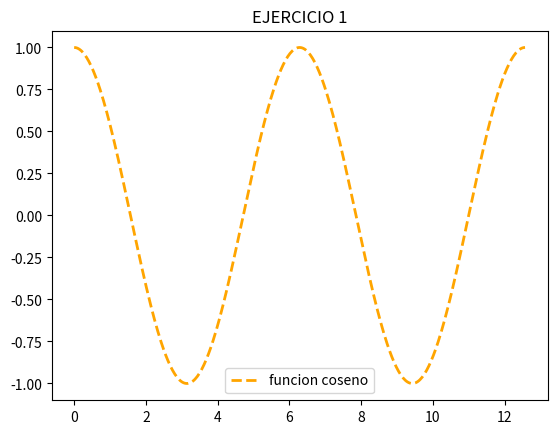

This figure's Python source:
#REALIZA UN PROGRAMA QUE GRAFIQUE LA FUNCION COSENO DE 0 A 4PI COLOR ANARANJADO ESTILO DE LINEA PUNTEADO

import matplotlib.pyplot as plt
import numpy as np

t = np.linspace(0, 4*np.pi, 400)
s1 = np.cos(t)

#Grafica de la funcion seno
plt.plot(t, s1, color='orange', linestyle='dashed', label='funcion coseno', linewidth=2)


plt.title('EJERCICIO 1')
plt.legend()
plt.show()
